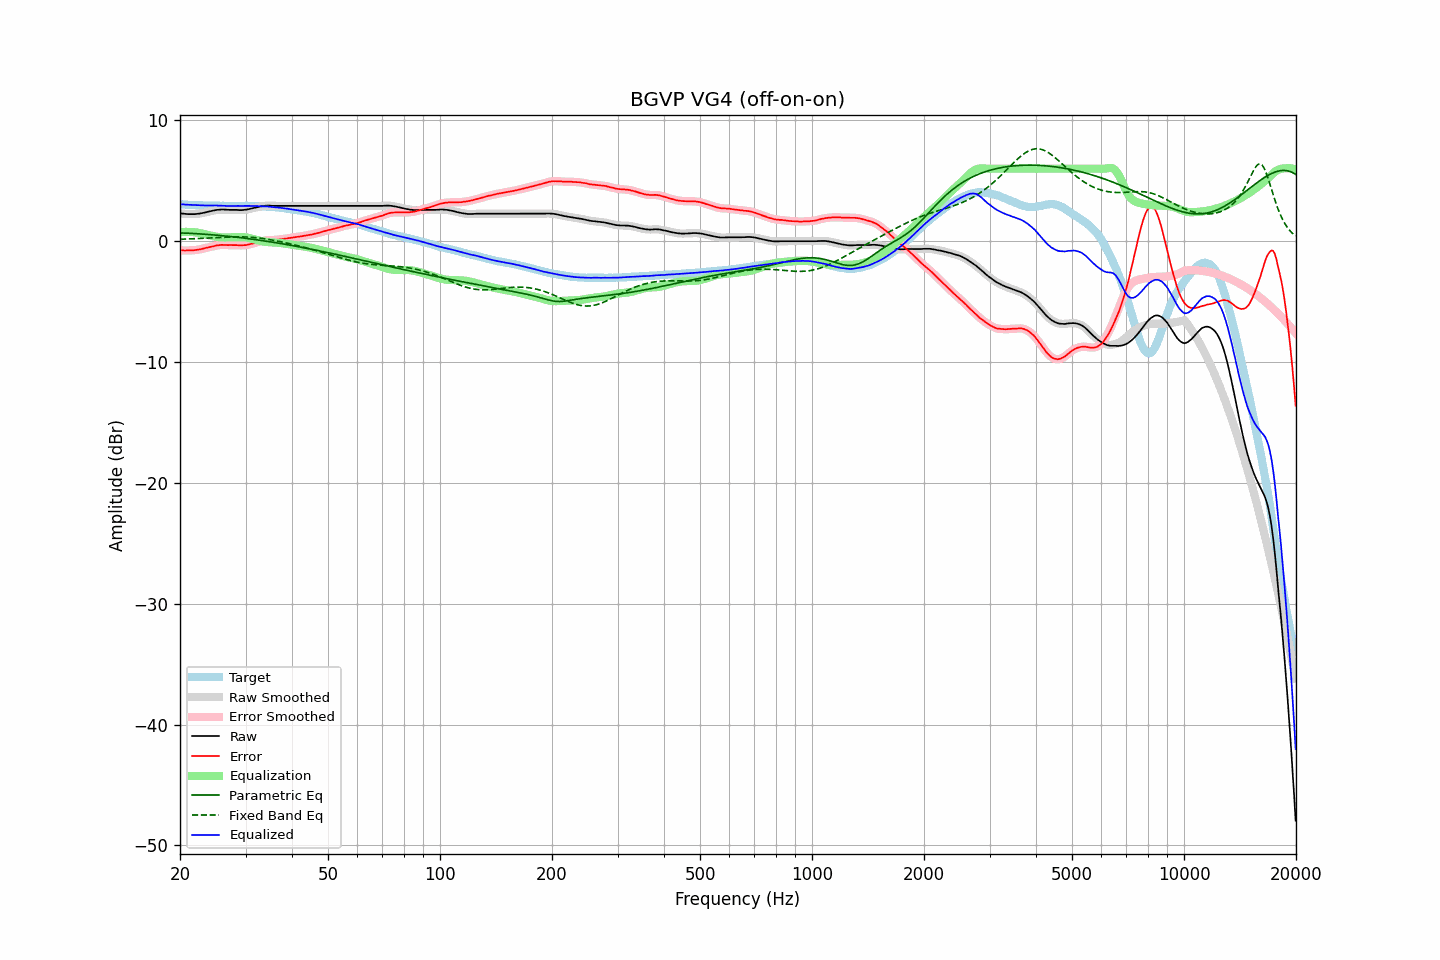

Source data for this figure (header and first rows):
frequency, raw, error, smoothed, error_smoothed, equalization, parametric_eq, fixed_band_eq, equalized_raw, equalized_smoothed, target
20.00, 2.32, -0.75, 2.32, -0.75, 0.75, 0.69, 0.16, 3.07, 3.06, 3.07
20.20, 2.29, -0.76, 2.30, -0.76, 0.76, 0.68, 0.16, 3.05, 3.05, 3.05
20.40, 2.28, -0.76, 2.28, -0.77, 0.76, 0.68, 0.17, 3.04, 3.04, 3.04
20.61, 2.26, -0.78, 2.26, -0.77, 0.77, 0.67, 0.17, 3.03, 3.03, 3.04
20.81, 2.25, -0.77, 2.25, -0.77, 0.77, 0.66, 0.18, 3.02, 3.02, 3.02
21.02, 2.24, -0.77, 2.24, -0.77, 0.77, 0.66, 0.18, 3.01, 3.01, 3.01
21.23, 2.24, -0.76, 2.24, -0.76, 0.77, 0.65, 0.19, 3.01, 3.01, 3.00
21.44, 2.24, -0.77, 2.24, -0.76, 0.76, 0.64, 0.19, 3.00, 3.00, 3.01
21.66, 2.24, -0.76, 2.24, -0.76, 0.75, 0.64, 0.20, 2.99, 2.99, 3.00
21.87, 2.24, -0.75, 2.24, -0.74, 0.74, 0.63, 0.21, 2.98, 2.98, 2.99
22.09, 2.25, -0.72, 2.25, -0.73, 0.73, 0.62, 0.21, 2.98, 2.98, 2.97
22.31, 2.27, -0.70, 2.27, -0.71, 0.71, 0.61, 0.22, 2.98, 2.97, 2.97
22.54, 2.28, -0.68, 2.28, -0.69, 0.68, 0.61, 0.23, 2.96, 2.97, 2.96
22.76, 2.31, -0.66, 2.31, -0.66, 0.66, 0.60, 0.23, 2.97, 2.96, 2.97
22.99, 2.33, -0.63, 2.33, -0.63, 0.63, 0.59, 0.24, 2.96, 2.96, 2.96
23.22, 2.36, -0.59, 2.36, -0.60, 0.60, 0.58, 0.25, 2.96, 2.96, 2.95
23.45, 2.39, -0.56, 2.39, -0.56, 0.57, 0.57, 0.25, 2.96, 2.96, 2.95
23.69, 2.42, -0.53, 2.42, -0.53, 0.54, 0.56, 0.26, 2.95, 2.96, 2.95
23.92, 2.45, -0.50, 2.45, -0.50, 0.50, 0.55, 0.27, 2.95, 2.95, 2.95
24.16, 2.48, -0.47, 2.48, -0.47, 0.47, 0.54, 0.27, 2.95, 2.95, 2.95
24.40, 2.51, -0.45, 2.51, -0.45, 0.44, 0.53, 0.28, 2.95, 2.95, 2.96
24.65, 2.54, -0.42, 2.54, -0.41, 0.41, 0.52, 0.29, 2.95, 2.95, 2.96
24.89, 2.57, -0.38, 2.57, -0.38, 0.38, 0.50, 0.30, 2.95, 2.95, 2.95
25.14, 2.59, -0.35, 2.59, -0.35, 0.36, 0.49, 0.30, 2.95, 2.95, 2.94
25.39, 2.60, -0.34, 2.60, -0.33, 0.34, 0.48, 0.31, 2.94, 2.94, 2.94
25.65, 2.61, -0.32, 2.61, -0.32, 0.33, 0.47, 0.32, 2.94, 2.94, 2.93
25.91, 2.62, -0.30, 2.62, -0.31, 0.32, 0.46, 0.32, 2.94, 2.93, 2.92
26.16, 2.62, -0.31, 2.62, -0.31, 0.31, 0.44, 0.33, 2.93, 2.93, 2.93
26.43, 2.61, -0.31, 2.61, -0.32, 0.31, 0.43, 0.34, 2.92, 2.92, 2.92
26.69, 2.60, -0.32, 2.60, -0.32, 0.31, 0.42, 0.34, 2.91, 2.91, 2.92
26.96, 2.59, -0.33, 2.59, -0.32, 0.32, 0.40, 0.35, 2.91, 2.91, 2.92
27.23, 2.59, -0.32, 2.59, -0.32, 0.32, 0.39, 0.35, 2.91, 2.91, 2.91
27.50, 2.59, -0.32, 2.59, -0.32, 0.32, 0.38, 0.35, 2.91, 2.91, 2.91
27.77, 2.59, -0.33, 2.59, -0.32, 0.33, 0.36, 0.36, 2.92, 2.92, 2.92
28.05, 2.59, -0.33, 2.59, -0.32, 0.33, 0.35, 0.36, 2.92, 2.92, 2.92
28.33, 2.59, -0.32, 2.59, -0.33, 0.34, 0.33, 0.36, 2.93, 2.92, 2.91
28.62, 2.58, -0.33, 2.58, -0.34, 0.34, 0.32, 0.36, 2.92, 2.92, 2.91
28.90, 2.57, -0.35, 2.57, -0.35, 0.34, 0.30, 0.36, 2.91, 2.92, 2.92
29.19, 2.57, -0.35, 2.57, -0.35, 0.34, 0.28, 0.36, 2.91, 2.91, 2.92
29.48, 2.58, -0.34, 2.58, -0.34, 0.34, 0.27, 0.36, 2.92, 2.92, 2.92
29.78, 2.59, -0.33, 2.59, -0.33, 0.33, 0.25, 0.35, 2.92, 2.92, 2.92
30.08, 2.61, -0.33, 2.61, -0.32, 0.31, 0.23, 0.35, 2.92, 2.92, 2.94
30.38, 2.63, -0.29, 2.63, -0.30, 0.29, 0.22, 0.34, 2.92, 2.92, 2.92
30.68, 2.66, -0.26, 2.66, -0.27, 0.26, 0.20, 0.34, 2.92, 2.92, 2.92
30.99, 2.69, -0.23, 2.69, -0.23, 0.23, 0.18, 0.33, 2.92, 2.92, 2.92
31.30, 2.72, -0.20, 2.72, -0.20, 0.20, 0.16, 0.32, 2.92, 2.92, 2.92
31.61, 2.75, -0.17, 2.75, -0.16, 0.16, 0.15, 0.31, 2.91, 2.91, 2.92
31.93, 2.78, -0.13, 2.78, -0.13, 0.13, 0.13, 0.29, 2.91, 2.91, 2.91
32.24, 2.81, -0.09, 2.81, -0.09, 0.09, 0.11, 0.28, 2.90, 2.90, 2.90
32.57, 2.84, -0.05, 2.84, -0.05, 0.06, 0.09, 0.27, 2.90, 2.90, 2.89
32.89, 2.87, -0.02, 2.87, -0.02, 0.02, 0.07, 0.25, 2.89, 2.89, 2.89
33.22, 2.89, 0.00, 2.89, 0.01, -0.01, 0.05, 0.23, 2.88, 2.89, 2.89
33.55, 2.91, 0.03, 2.91, 0.03, -0.03, 0.03, 0.21, 2.88, 2.88, 2.88
33.89, 2.93, 0.06, 2.93, 0.06, -0.05, 0.01, 0.19, 2.88, 2.88, 2.87
34.23, 2.94, 0.08, 2.94, 0.08, -0.07, -0.01, 0.17, 2.87, 2.87, 2.86
34.57, 2.94, 0.08, 2.94, 0.09, -0.08, -0.03, 0.15, 2.86, 2.86, 2.86
34.92, 2.94, 0.10, 2.94, 0.09, -0.09, -0.05, 0.13, 2.85, 2.85, 2.84
35.27, 2.93, 0.08, 2.93, 0.09, -0.10, -0.07, 0.10, 2.83, 2.83, 2.85
35.62, 2.92, 0.10, 2.92, 0.10, -0.11, -0.09, 0.08, 2.81, 2.82, 2.82
35.97, 2.92, 0.11, 2.92, 0.11, -0.11, -0.11, 0.05, 2.81, 2.81, 2.81
... 635 more rows
